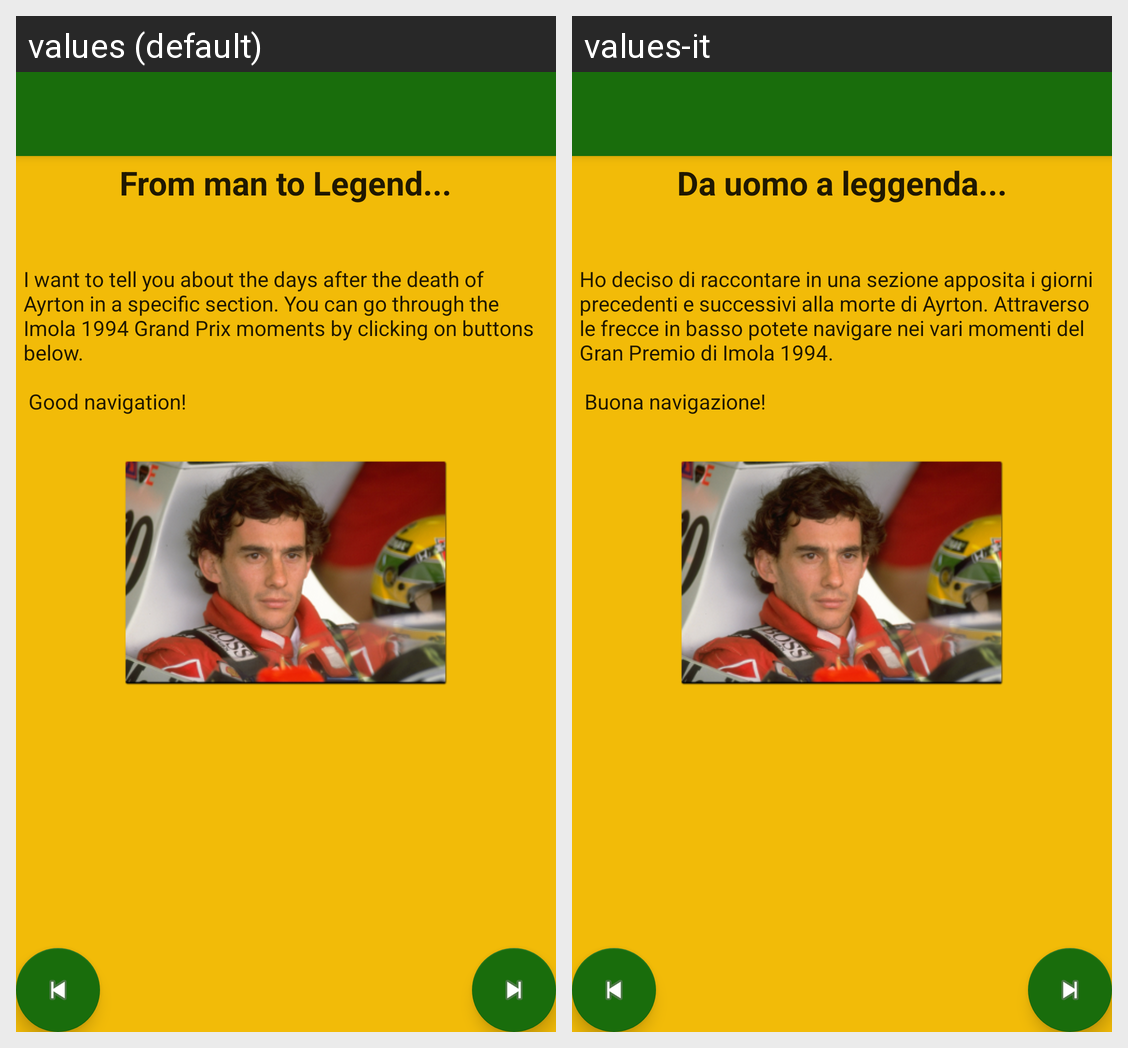

This grid shows one Android layout under two languages. Give, for every string resource on the screen, its name, the default text and each shown locale's text.
Android screen res/layout/activity_morte.xml rendered under 2 locales, left to right: values (default), values-it. Device: Nexus 5 (rendered at 1080×1920; each locale shown at half size, 540×960, under a caption strip naming it); theme AppTheme.
Strings drawn on this screen, with the default value and each locale's value (text and hints the layout hard-codes, and strings that could not be matched under every locale, appear in the picture but are not listed):

morte
  values: From man to Legend...
  values-it: Da uomo a leggenda...

morte1
  values: I want to tell you about the days after the death of Ayrton in a specific section. You can go through the Imola 1994 Grand Prix moments by clicking on buttons below.
      
       Good navigation!
  values-it: Ho deciso di raccontare in una sezione apposita i giorni precedenti e successivi alla morte di Ayrton. Attraverso le frecce in basso potete navigare nei vari momenti del Gran Premio di Imola 1994. 
      
       Buona navigazione!
